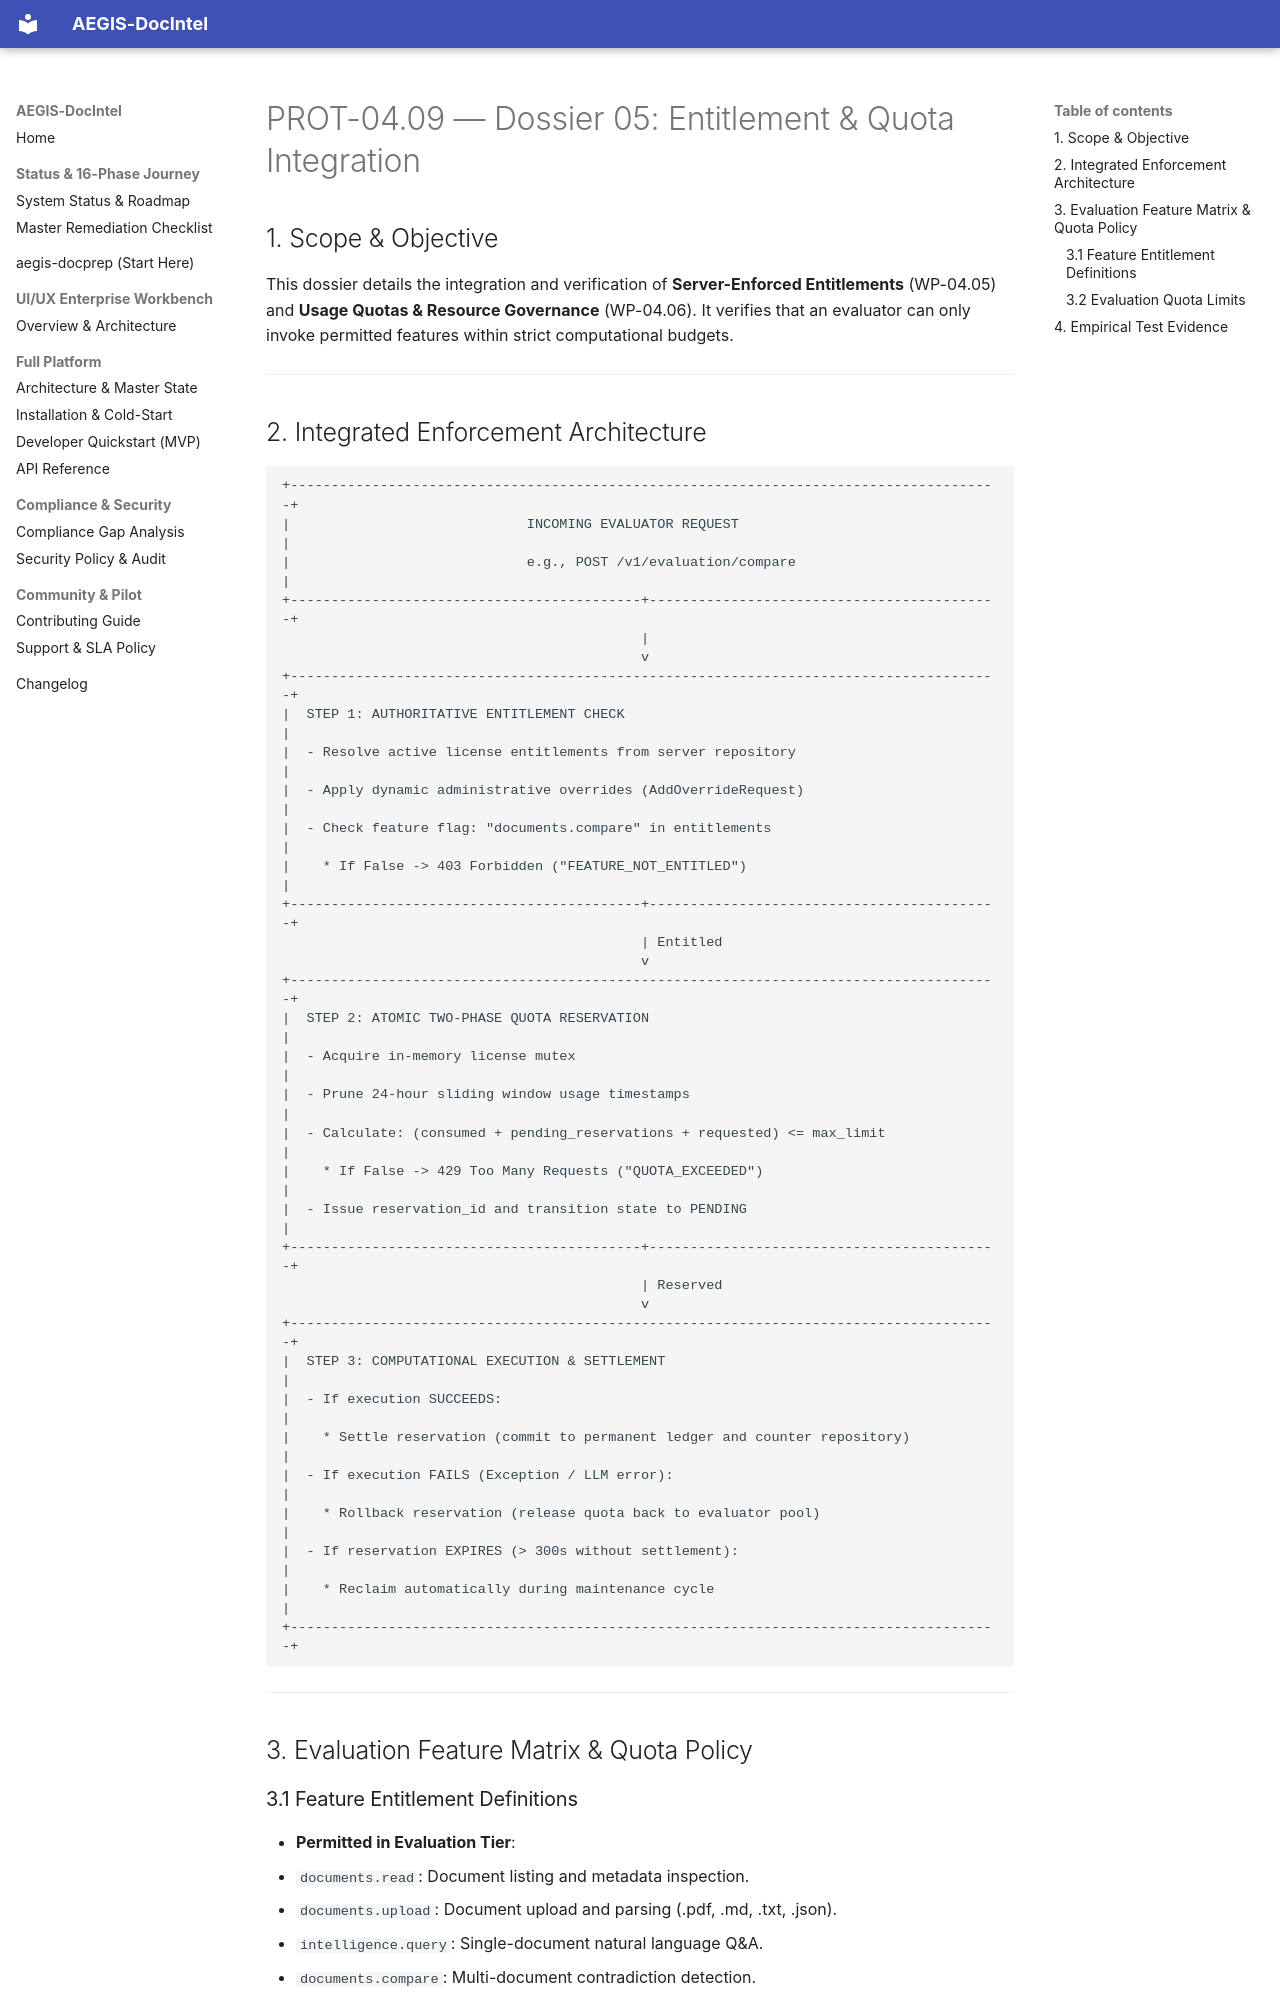

repository: SahilKhutey/AEGIS-DocIntel · page: distribution/prot-04-auth-licensing/wp-04-09-integration-certification/05_ENTITLEMENT_AND_QUOTA_INTEGRATION/index.html · generator: mkdocs

# PROT-04.09 — Dossier 05: Entitlement & Quota Integration

## 1. Scope & Objective

This dossier details the integration and verification of **Server-Enforced Entitlements** (WP-04.05) and **Usage Quotas & Resource Governance** (WP-04.06). It verifies that an evaluator can only invoke permitted features within strict computational budgets.

---

## 2. Integrated Enforcement Architecture

```
+---------------------------------------------------------------------------------------+
|                             INCOMING EVALUATOR REQUEST                                |
|                             e.g., POST /v1/evaluation/compare                         |
+-------------------------------------------+-------------------------------------------+
                                            |
                                            v
+---------------------------------------------------------------------------------------+
|  STEP 1: AUTHORITATIVE ENTITLEMENT CHECK                                              |
|  - Resolve active license entitlements from server repository                         |
|  - Apply dynamic administrative overrides (AddOverrideRequest)                        |
|  - Check feature flag: "documents.compare" in entitlements                            |
|    * If False -> 403 Forbidden ("FEATURE_NOT_ENTITLED")                               |
+-------------------------------------------+-------------------------------------------+
                                            | Entitled
                                            v
+---------------------------------------------------------------------------------------+
|  STEP 2: ATOMIC TWO-PHASE QUOTA RESERVATION                                          |
|  - Acquire in-memory license mutex                                                    |
|  - Prune 24-hour sliding window usage timestamps                                      |
|  - Calculate: (consumed + pending_reservations + requested) <= max_limit              |
|    * If False -> 429 Too Many Requests ("QUOTA_EXCEEDED")                             |
|  - Issue reservation_id and transition state to PENDING                               |
+-------------------------------------------+-------------------------------------------+
                                            | Reserved
                                            v
+---------------------------------------------------------------------------------------+
|  STEP 3: COMPUTATIONAL EXECUTION & SETTLEMENT                                         |
|  - If execution SUCCEEDS:                                                             |
|    * Settle reservation (commit to permanent ledger and counter repository)           |
|  - If execution FAILS (Exception / LLM error):                                        |
|    * Rollback reservation (release quota back to evaluator pool)                      |
|  - If reservation EXPIRES (> 300s without settlement):                                |
|    * Reclaim automatically during maintenance cycle                                   |
+---------------------------------------------------------------------------------------+
```

---

## 3. Evaluation Feature Matrix & Quota Policy
